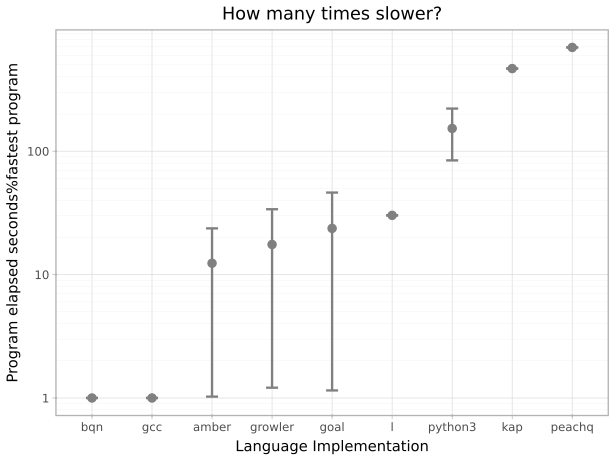

Values plotted in this chart, from the file beside it:
suite, imp, starttime, returnvalue, walltime, cputime, memory
spectralnorm, growler, 2026-10-01T23:44:17.218456+10:00, 0, 0.1444, 0.139, 87605248
spectralnorm, growler, 2026-10-01T23:44:17.626317+10:00, 0, 0.1364, 0.1342, 87605248
spectralnorm, growler, 2026-10-01T23:44:18.025100+10:00, 0, 0.1374, 0.135, 87388160
spectralnorm, growler, 2026-10-01T23:44:18.429242+10:00, 0, 0.1364, 0.134, 87408640
spectralnorm, growler, 2026-10-01T23:44:18.845067+10:00, 0, 0.1423, 0.1386, 87605248
spectralnorm, growler, 2026-10-01T23:44:19.245590+10:00, 0, 0.1397, 0.1367, 87408640
spectralnorm, growler, 2026-10-01T23:44:19.660416+10:00, 0, 0.1383, 0.1359, 87474176
spectralnorm, growler, 2026-10-01T23:44:20.064043+10:00, 0, 0.143, 0.1407, 87408640
spectralnorm, growler, 2026-10-01T23:44:20.471059+10:00, 0, 0.1398, 0.1373, 87388160
spectralnorm, growler, 2026-10-01T23:44:20.873261+10:00, 0, 0.1412, 0.1386, 87568384
spectralnorm, growler, 2026-10-01T23:44:21.272518+10:00, 0, 0.1442, 0.1419, 87408640
spectralnorm, growler, 2026-10-01T23:44:21.681471+10:00, 0, 0.1391, 0.1367, 87605248
spectralnorm, growler, 2026-10-01T23:44:22.101543+10:00, 0, 0.1413, 0.1385, 87412736
spectralnorm, growler, 2026-10-01T23:44:22.508661+10:00, 0, 0.1407, 0.1376, 87605248
spectralnorm, growler, 2026-10-01T23:44:22.919036+10:00, 0, 0.1426, 0.1384, 87453696
spectralnorm, python3, 2026-10-01T23:44:23.319431+10:00, 0, 25.74, 25.69, 14221312
spectralnorm, python3, 2026-10-01T23:44:49.446205+10:00, 0, 25.71, 25.69, 14073856
spectralnorm, python3, 2026-10-01T23:45:15.547426+10:00, 0, 25.84, 25.8, 14073856
spectralnorm, python3, 2026-10-01T23:45:41.803242+10:00, 0, 25.48, 25.46, 14073856
spectralnorm, python3, 2026-10-01T23:46:07.687568+10:00, 0, 25.73, 25.7, 14082048
spectralnorm, python3, 2026-10-01T23:46:33.798071+10:00, 0, 25.72, 25.67, 14077952
spectralnorm, python3, 2026-10-01T23:46:59.917487+10:00, 0, 25.48, 25.46, 14073856
spectralnorm, goal, 2026-10-01T23:47:25.812981+10:00, 0, 0.1455, 0.1399, 74510336
spectralnorm, goal, 2026-10-01T23:47:26.225140+10:00, 0, 0.1365, 0.1407, 74887168
spectralnorm, goal, 2026-10-01T23:47:26.629364+10:00, 0, 0.1337, 0.1371, 76341248
spectralnorm, goal, 2026-10-01T23:47:27.027531+10:00, 0, 0.1386, 0.1409, 76939264
spectralnorm, goal, 2026-10-01T23:47:27.439777+10:00, 0, 0.1316, 0.1354, 73953280
spectralnorm, goal, 2026-10-01T23:47:27.856716+10:00, 0, 0.1546, 0.1549, 71024640
spectralnorm, goal, 2026-10-01T23:47:28.280463+10:00, 0, 0.1298, 0.133, 74960896
spectralnorm, goal, 2026-10-01T23:47:28.682371+10:00, 0, 0.1339, 0.1378, 76075008
spectralnorm, goal, 2026-10-01T23:47:29.086095+10:00, 0, 0.1314, 0.1355, 75317248
spectralnorm, goal, 2026-10-01T23:47:29.477251+10:00, 0, 0.1272, 0.1311, 71626752
spectralnorm, goal, 2026-10-01T23:47:29.874469+10:00, 0, 0.1308, 0.1348, 76845056
spectralnorm, goal, 2026-10-01T23:47:30.274497+10:00, 0, 0.1366, 0.1401, 79278080
spectralnorm, goal, 2026-10-01T23:47:30.684581+10:00, 0, 0.1281, 0.1318, 73396224
spectralnorm, goal, 2026-10-01T23:47:31.085636+10:00, 0, 0.1315, 0.135, 78684160
spectralnorm, goal, 2026-10-01T23:47:31.495827+10:00, 0, 0.1375, 0.1406, 73555968
spectralnorm, bqn, 2026-10-01T23:47:31.907224+10:00, 0, 0.1427, 0.1173, 76840960
spectralnorm, bqn, 2026-10-01T23:47:32.314209+10:00, 0, 0.1131, 0.1102, 77012992
spectralnorm, bqn, 2026-10-01T23:47:32.693062+10:00, 0, 0.1153, 0.1124, 76992512
spectralnorm, bqn, 2026-10-01T23:47:33.073129+10:00, 0, 0.1144, 0.1115, 76951552
spectralnorm, bqn, 2026-10-01T23:47:33.454298+10:00, 0, 0.1196, 0.1149, 76951552
spectralnorm, bqn, 2026-10-01T23:47:33.841379+10:00, 0, 0.1184, 0.1151, 76840960
spectralnorm, bqn, 2026-10-01T23:47:34.228482+10:00, 0, 0.1147, 0.1112, 76840960
spectralnorm, bqn, 2026-10-01T23:47:34.641041+10:00, 0, 0.1158, 0.1125, 76840960
spectralnorm, bqn, 2026-10-01T23:47:35.025545+10:00, 0, 0.1162, 0.1122, 76808192
spectralnorm, bqn, 2026-10-01T23:47:35.417628+10:00, 0, 0.1155, 0.1123, 76746752
spectralnorm, bqn, 2026-10-01T23:47:35.800434+10:00, 0, 0.1174, 0.1135, 76922880
spectralnorm, bqn, 2026-10-01T23:47:36.186423+10:00, 0, 0.1154, 0.112, 76840960
spectralnorm, bqn, 2026-10-01T23:47:36.571527+10:00, 0, 0.1162, 0.1129, 76951552
spectralnorm, bqn, 2026-10-01T23:47:36.974233+10:00, 0, 0.1163, 0.113, 76840960
spectralnorm, bqn, 2026-10-01T23:47:37.350292+10:00, 0, 0.1167, 0.1138, 76840960
spectralnorm, amber, 2026-10-01T23:47:37.734087+10:00, 0, 0.1284, 0.1168, 92061696
spectralnorm, amber, 2026-10-01T23:47:38.121528+10:00, 0, 0.1193, 0.1168, 92139520
spectralnorm, amber, 2026-10-01T23:47:38.522405+10:00, 0, 0.1187, 0.1162, 92057600
spectralnorm, amber, 2026-10-01T23:47:38.930948+10:00, 0, 0.125, 0.1217, 92057600
spectralnorm, amber, 2026-10-01T23:47:39.317205+10:00, 0, 0.1175, 0.1154, 92114944
spectralnorm, amber, 2026-10-01T23:47:39.712337+10:00, 0, 0.1342, 0.1304, 91967488
spectralnorm, amber, 2026-10-01T23:47:40.119284+10:00, 0, 0.1218, 0.1195, 92078080
spectralnorm, amber, 2026-10-01T23:47:40.519468+10:00, 0, 0.1244, 0.1219, 92057600
... 104 more rows
